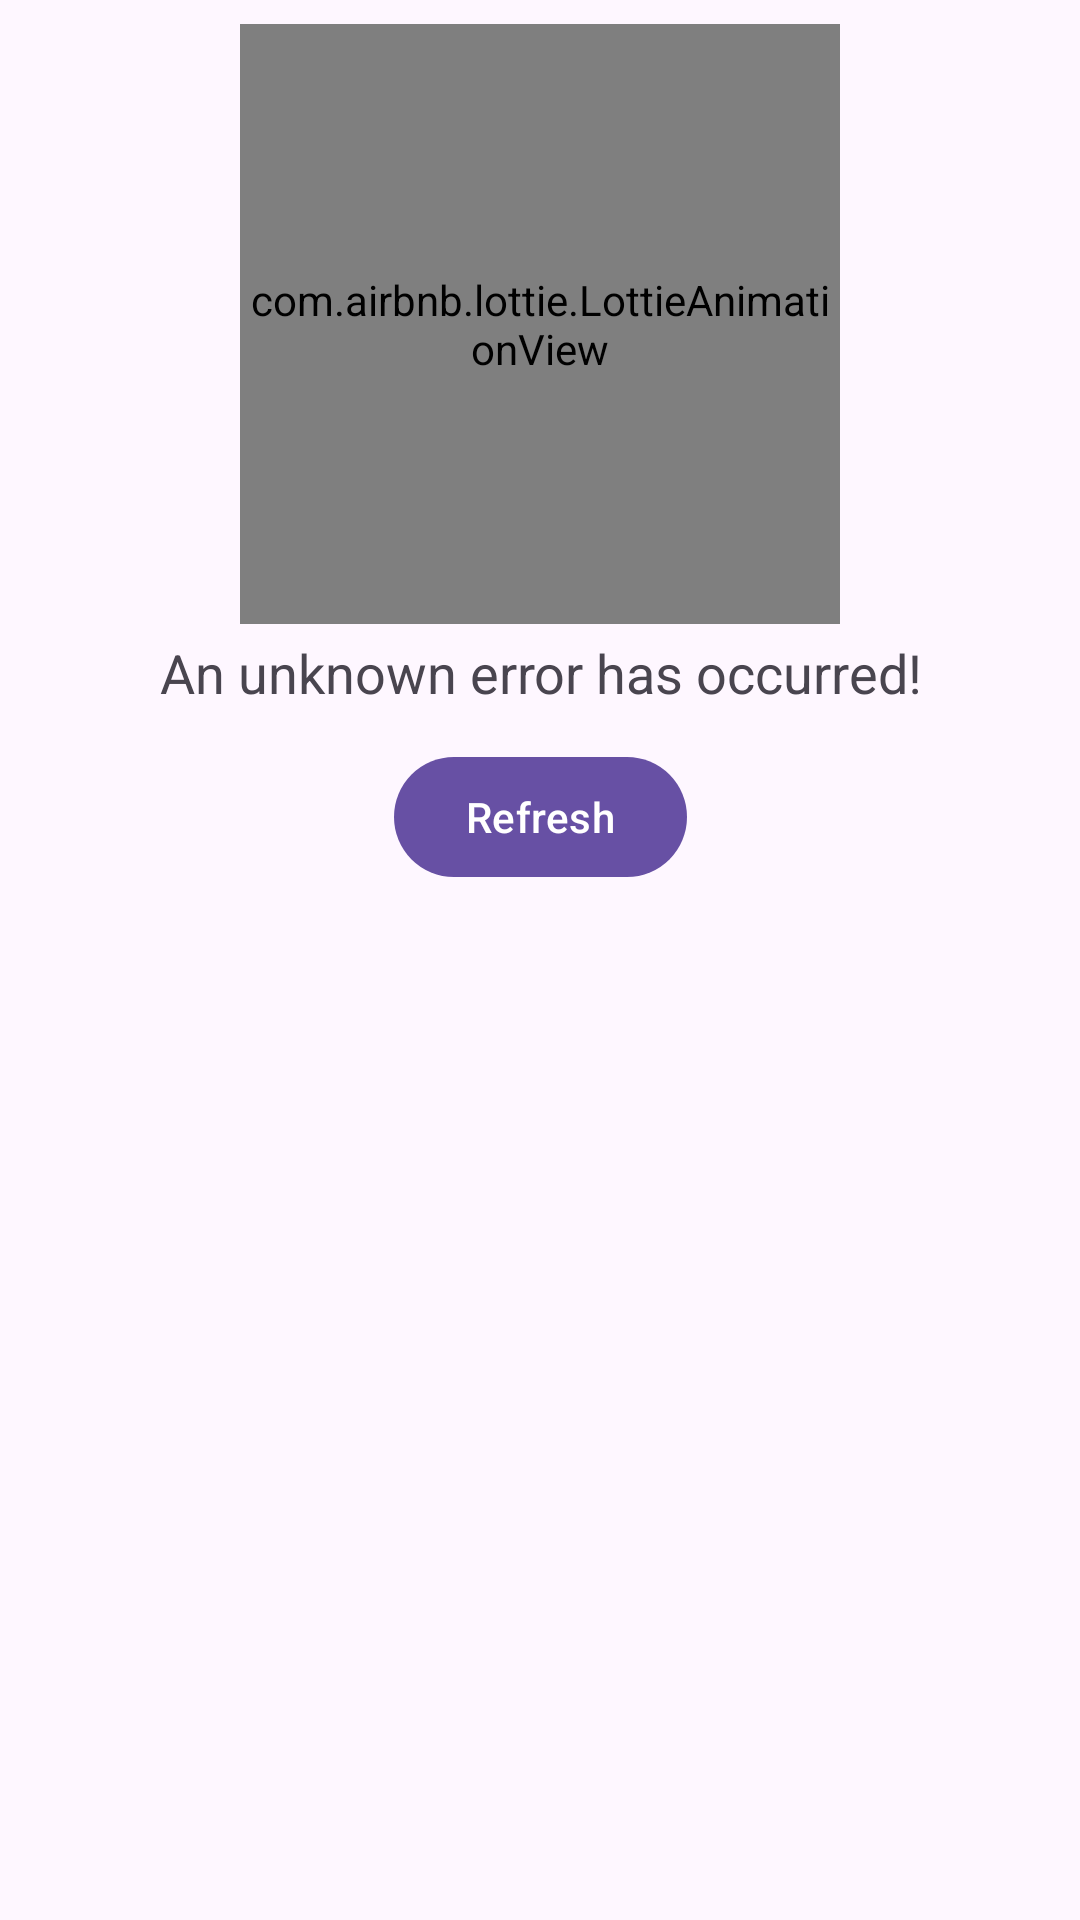

Write the Android layout XML for this screen, with the resource values it uses.
<!-- AndroidManifest.xml: application theme Theme.StoryBoard -->
<!-- res/layout/view_error.xml -->
<?xml version="1.0" encoding="utf-8"?>
<androidx.constraintlayout.widget.ConstraintLayout
    xmlns:android="http://schemas.android.com/apk/res/android"
    xmlns:app="http://schemas.android.com/apk/res-auto"
    android:layout_width="match_parent"
    android:layout_height="wrap_content">

    <com.airbnb.lottie.LottieAnimationView
        android:id="@+id/lottieError"
        android:layout_width="200dp"
        android:layout_height="200dp"
        android:layout_marginTop="8sp"
        android:layout_centerHorizontal="true"
        app:lottie_autoPlay="true"
        app:lottie_fileName="error_cone.json"
        app:lottie_loop="true"
        app:layout_constraintTop_toTopOf="parent"
        app:layout_constraintStart_toStartOf="parent"
        app:layout_constraintEnd_toEndOf="parent"/>

    <TextView
        android:id="@+id/tvError"
        android:layout_width="match_parent"
        android:layout_height="wrap_content"
        android:layout_centerInParent="true"
        android:layout_marginTop="4dp"
        android:gravity="center"
        android:text="@string/errorText"
        android:textSize="18sp"
        app:layout_constraintTop_toBottomOf="@id/lottieError" />

    <com.google.android.material.button.MaterialButton
        android:id="@+id/btnRefresh"
        android:layout_width="wrap_content"
        android:layout_height="wrap_content"
        android:layout_centerHorizontal="true"
        android:layout_marginTop="12sp"
        android:text="@string/refresh"
        app:icon="@drawable/ic_baseline_refresh_24"
        app:layout_constraintTop_toBottomOf="@id/tvError"
        app:layout_constraintStart_toStartOf="parent"
        app:layout_constraintEnd_toEndOf="parent"/>

</androidx.constraintlayout.widget.ConstraintLayout>
<!-- resources referenced by this layout -->
<resources>
  <string name="errorText">An unknown error has occurred!</string>
  <string name="refresh">Refresh</string>
  <style name="Theme.StoryBoard" parent="Base.Theme.StoryBoard" />
  <style name="Base.Theme.StoryBoard" parent="Theme.Material3.DayNight.NoActionBar">
          
          
      </style>
</resources>
